Image classification data set "classify2" (leojequier/Clownfish_recognition_CNN on GitHub). Class labels (2): Amphiprion clarkii, Amphiprion perideraion.

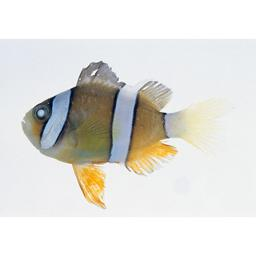
Label: Amphiprion clarkii

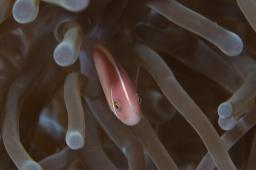
Label: Amphiprion perideraion

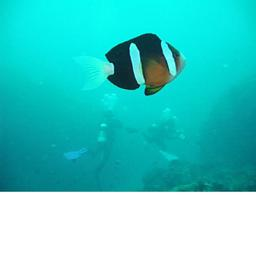
Label: Amphiprion clarkii

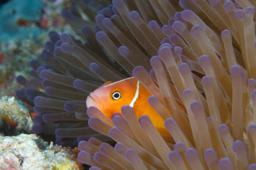
Label: Amphiprion perideraion

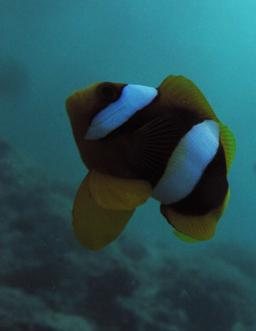
Label: Amphiprion clarkii

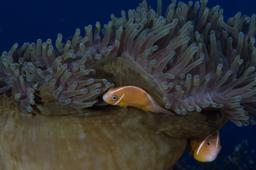
Label: Amphiprion perideraion
